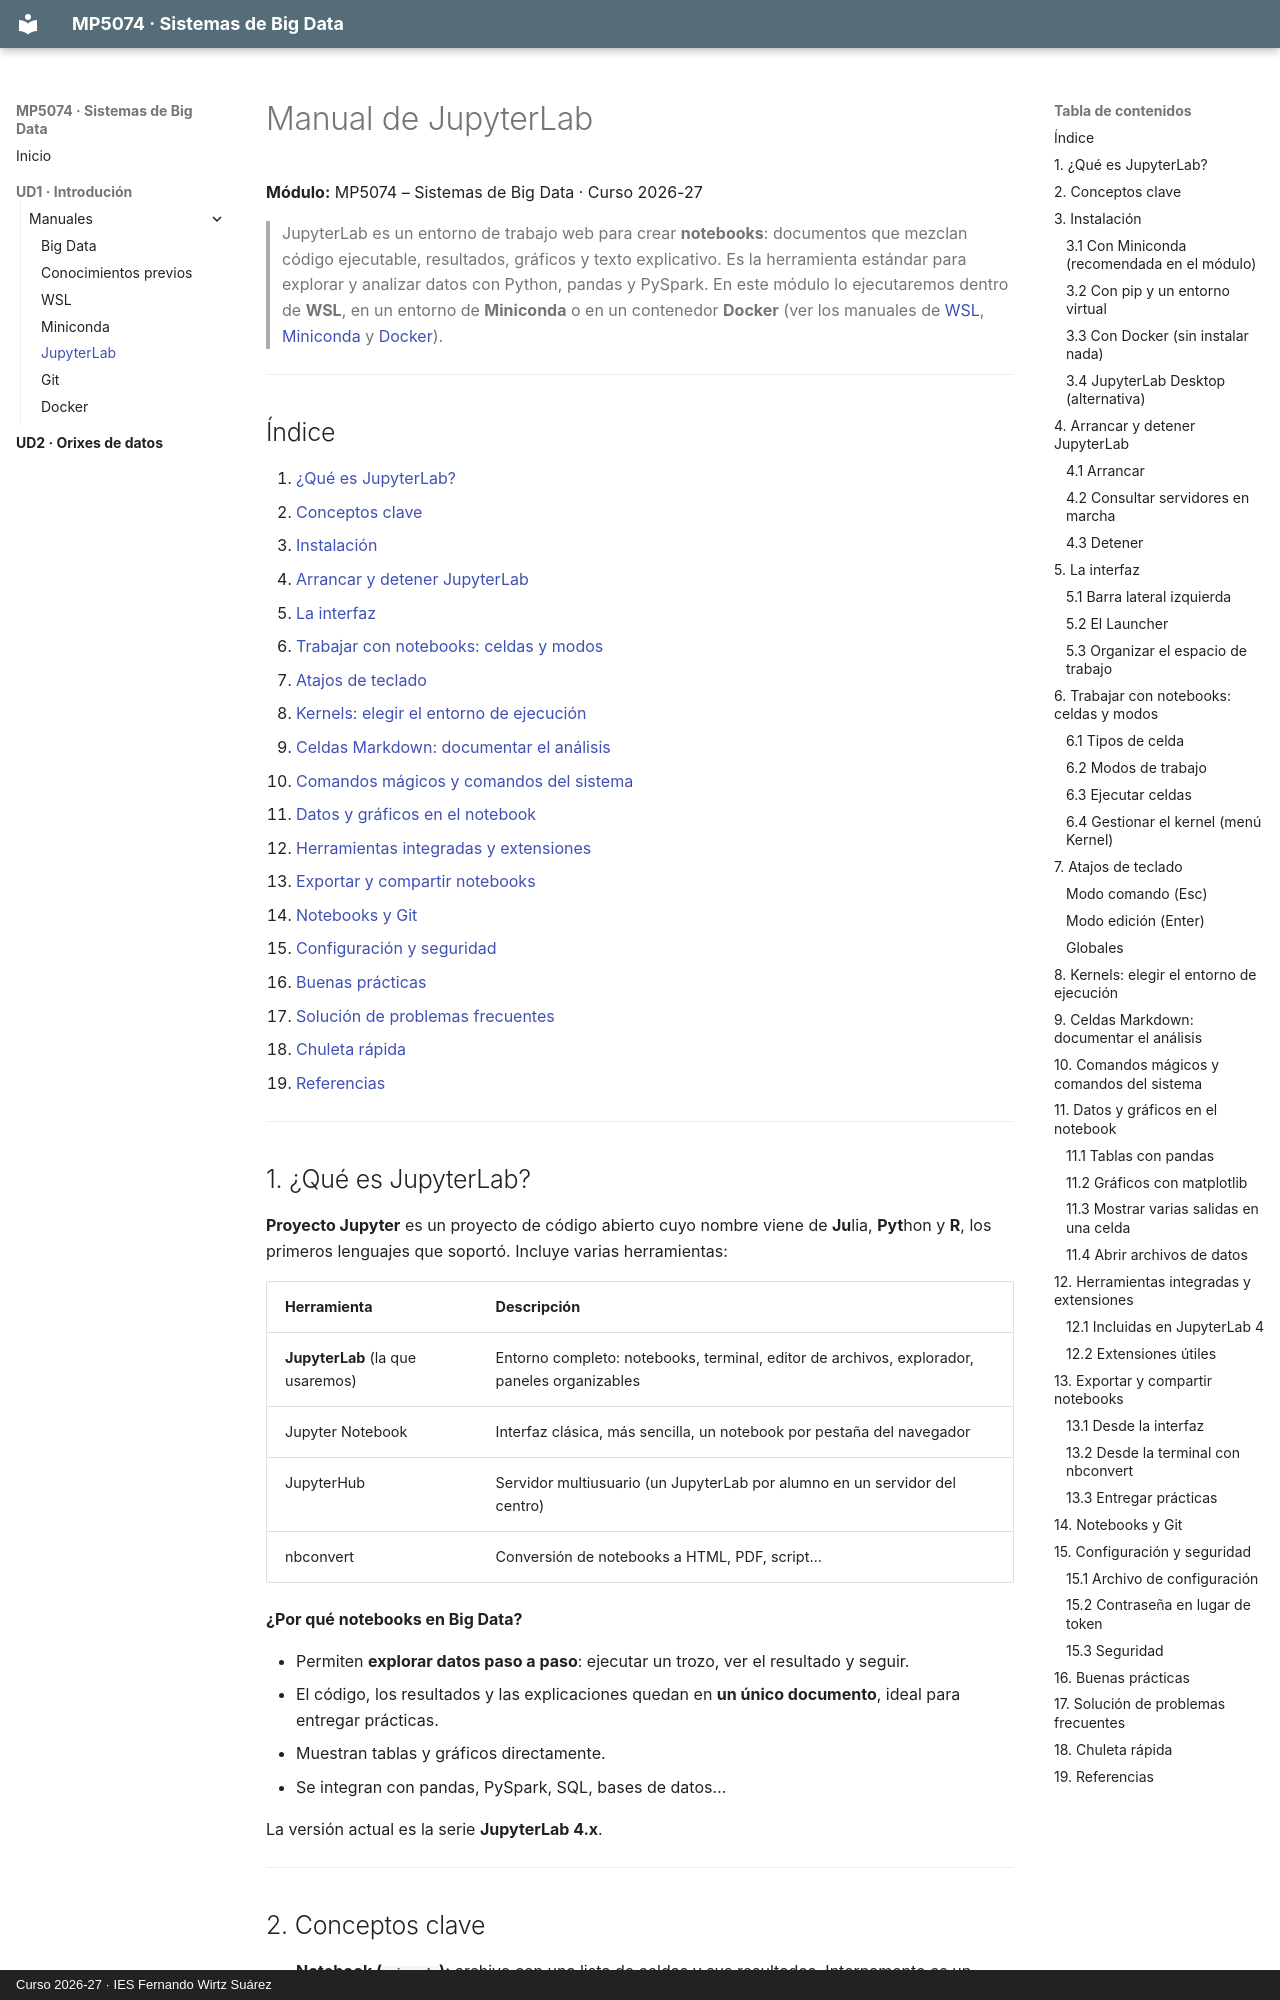

repository: rafafl-wirtz/mp5074-sistemas-big-data · page: ud1/manuales/jupyterlab/manual_jupyterlab/index.html · generator: mkdocs · copyright: Curso 2026-27 · IES Fernando Wirtz Suárez

# Manual de JupyterLab

**Módulo:** MP5074 – Sistemas de Big Data · Curso 2026-27

> JupyterLab es un entorno de trabajo web para crear **notebooks**: documentos que mezclan código ejecutable, resultados, gráficos y texto explicativo. Es la herramienta estándar para explorar y analizar datos con Python, pandas y PySpark. En este módulo lo ejecutaremos dentro de **WSL**, en un entorno de **Miniconda** o en un contenedor **Docker** (ver los manuales de [WSL](../wsl/manual_wsl.md), [Miniconda](../miniconda/manual_miniconda.md) y [Docker](../docker/manual_docker.md)).

---

## Índice

1. [¿Qué es JupyterLab?](#1-qué-es-jupyterlab)
2. [Conceptos clave](#2-conceptos-clave)
3. [Instalación](#3-instalación)
4. [Arrancar y detener JupyterLab](#4-arrancar-y-detener-jupyterlab)
5. [La interfaz](#5-la-interfaz)
6. [Trabajar con notebooks: celdas y modos](#6-trabajar-con-notebooks-celdas-y-modos)
7. [Atajos de teclado](#7-atajos-de-teclado)
8. [Kernels: elegir el entorno de ejecución](#8-kernels-elegir-el-entorno-de-ejecución)
9. [Celdas Markdown: documentar el análisis](#9-celdas-markdown-documentar-el-análisis)
10. [Comandos mágicos y comandos del sistema](#10-comandos-mágicos-y-comandos-del-sistema)
11. [Datos y gráficos en el notebook](#11-datos-y-gráficos-en-el-notebook)
12. [Herramientas integradas y extensiones](#12-herramientas-integradas-y-extensiones)
13. [Exportar y compartir notebooks](#13-exportar-y-compartir-notebooks)
14. [Notebooks y Git](#14-notebooks-y-git)
15. [Configuración y seguridad](#15-configuración-y-seguridad)
16. [Buenas prácticas](#16-buenas-prácticas)
17. [Solución de problemas frecuentes](#17-solución-de-problemas-frecuentes)
18. [Chuleta rápida](#18-chuleta-rápida)
19. [Referencias](#19-referencias)

---
